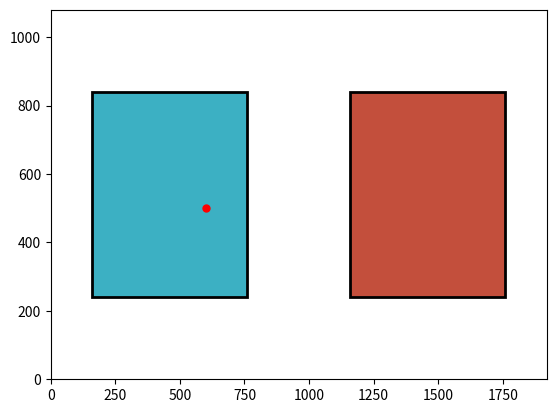

This chart was generated by the following Python code:
# Define the variable realted to the screen and to the target position
screensize = (1920, 1080)
dimension_of_AOI = 600/2
Target_position = 500

# Create areas of interest
AOI1 =[[screensize[0]/2 - Target_position - dimension_of_AOI, screensize[1]/2-dimension_of_AOI], [screensize[0]/2 - Target_position + dimension_of_AOI, screensize[1]/2 + dimension_of_AOI]]

AOI2 =[[screensize[0]/2 + Target_position - dimension_of_AOI, screensize[1]/2-dimension_of_AOI], [screensize[0]/2 + Target_position + dimension_of_AOI, screensize[1]/2 + dimension_of_AOI]]

AOIs = [AOI1, AOI2]

import matplotlib.pyplot as plt
import matplotlib.patches as patches

# Create a figure
fig, ax = plt.subplots(1)

# Set the limits of the plot
ax.set_xlim(0, 1920)
ax.set_ylim(0, 1080)

# Define the colors for the rectangles
colors = ['#3CB0C3', '#C34F3C']

# Create a rectangle for each area of interest and add it to the plot
for i, (bottom_left, top_right) in enumerate(AOIs):
    width = top_right[0] - bottom_left[0]
    height = top_right[1] - bottom_left[1]
    rectangle = patches.Rectangle(bottom_left, width, height, linewidth=2, edgecolor='k', facecolor=colors[i])
    ax.add_patch(rectangle)

ax.plot(600,500,marker='o', markersize=5, color='red')    

# Show the plot
plt.show()